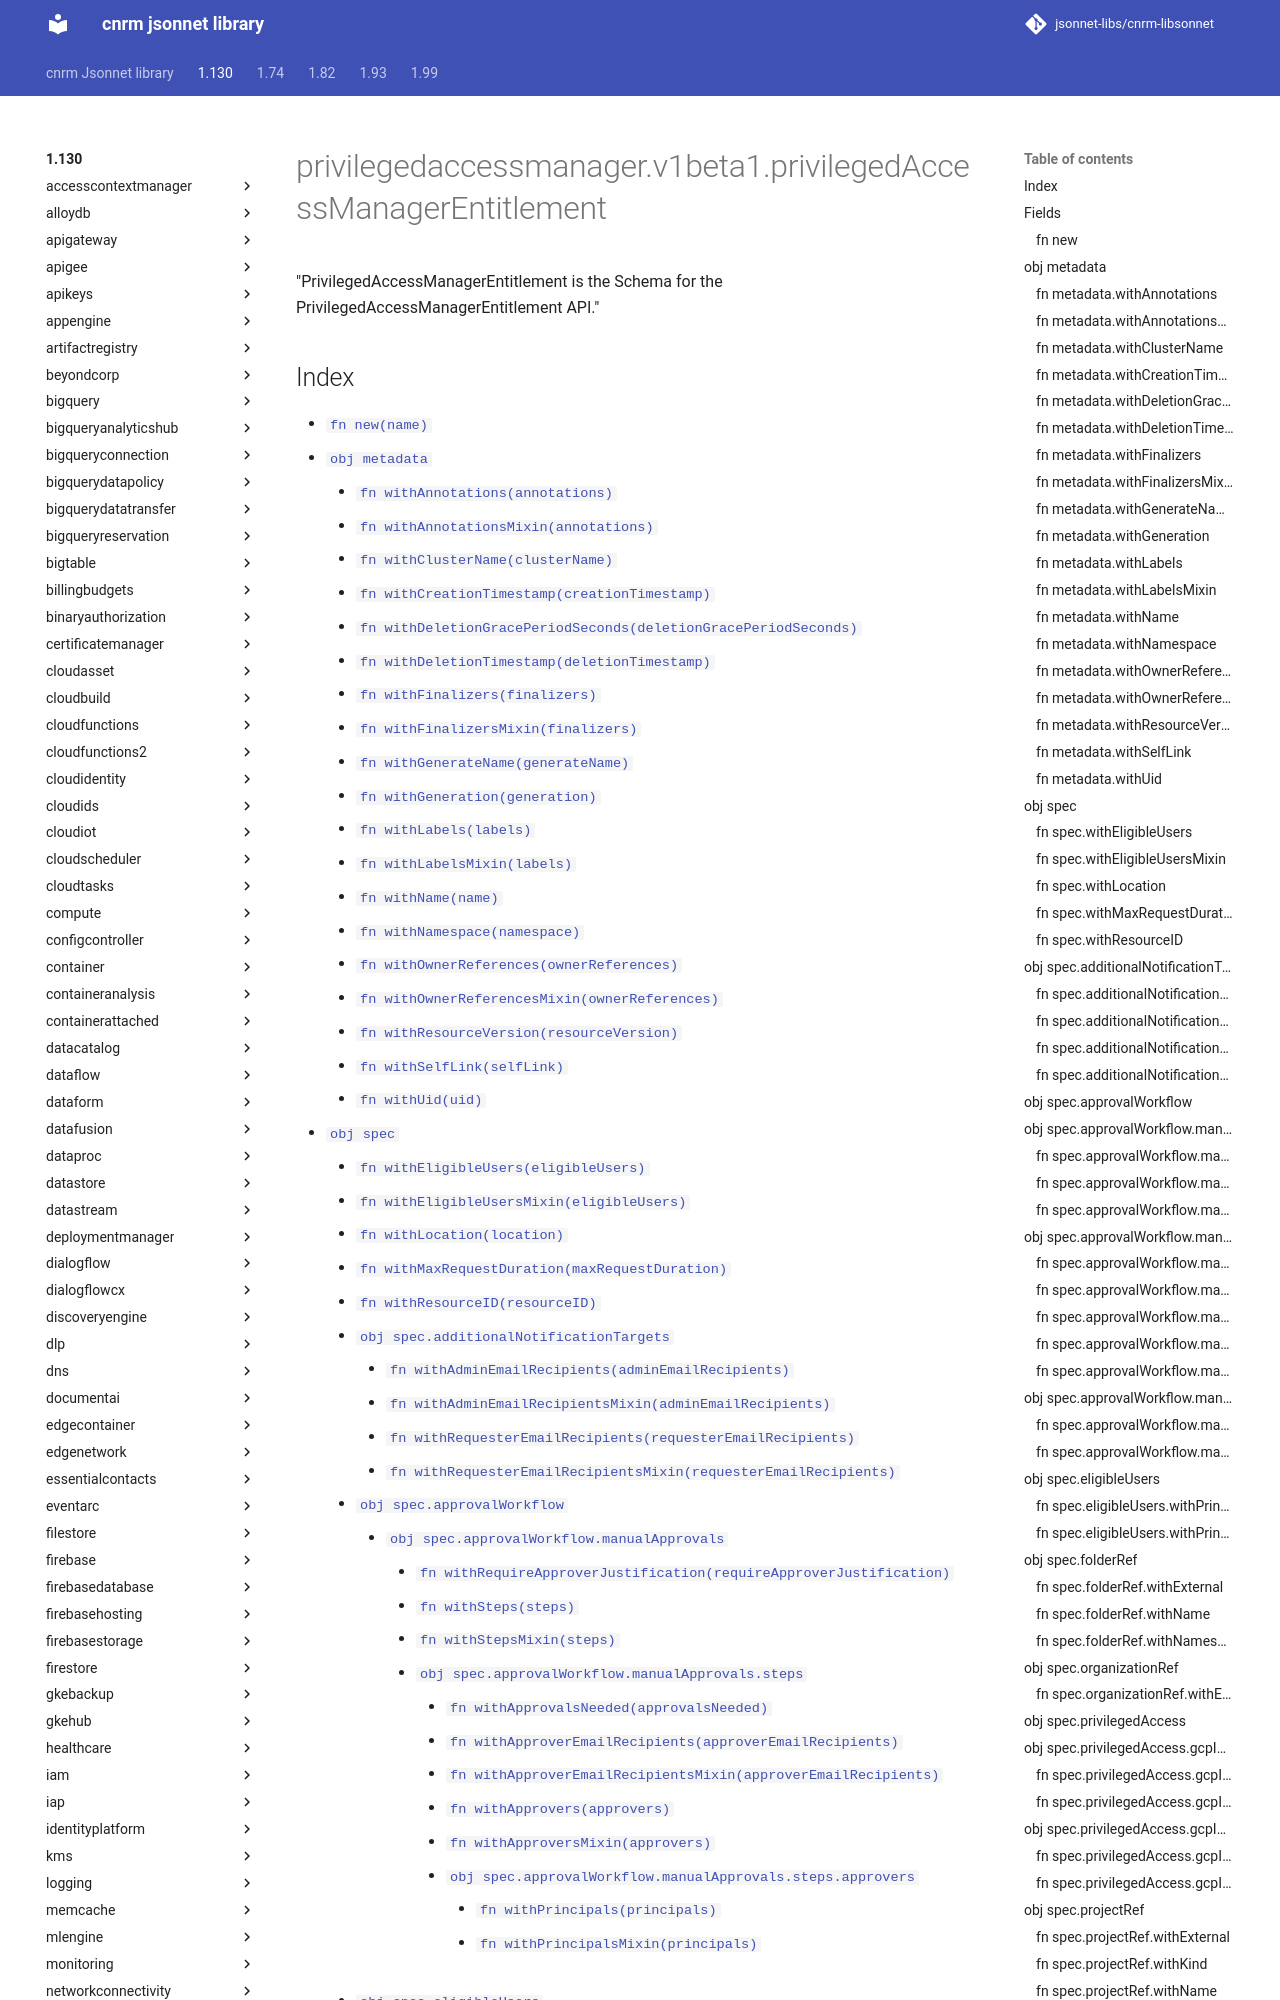

repository: jsonnet-libs/cnrm-libsonnet · page: 1.130/privilegedaccessmanager/v1beta1/privilegedAccessManagerEntitlement/index.html · generator: mkdocs

---
permalink: /1.130/privilegedaccessmanager/v1beta1/privilegedAccessManagerEntitlement/
---

# privilegedaccessmanager.v1beta1.privilegedAccessManagerEntitlement

"PrivilegedAccessManagerEntitlement is the Schema for the PrivilegedAccessManagerEntitlement API."
